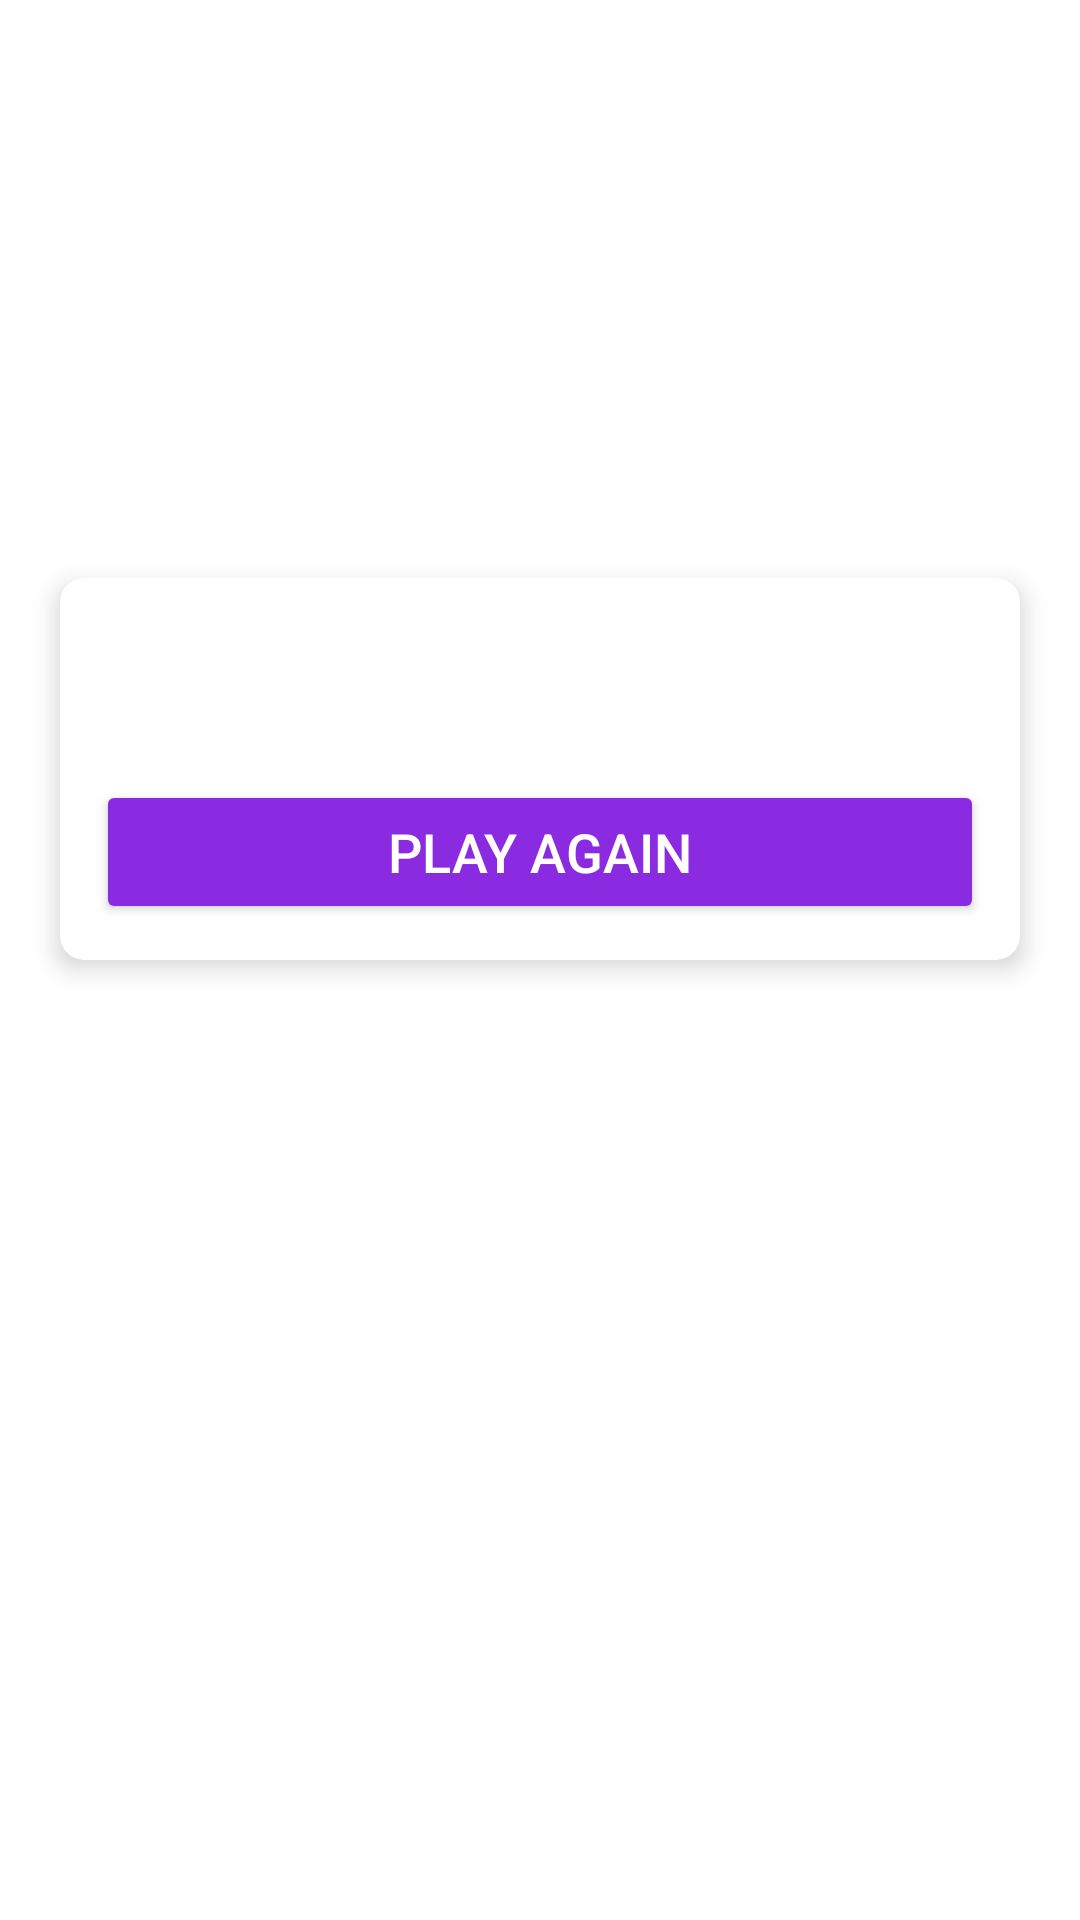

The Android layout XML behind this screen, and the referenced resources:
<!-- AndroidManifest.xml: application theme Theme.JoKenPo -->
<!-- res/layout/fragment_jokenpo_result_game.xml -->
<?xml version="1.0" encoding="utf-8"?>
<androidx.constraintlayout.widget.ConstraintLayout xmlns:android="http://schemas.android.com/apk/res/android"
    xmlns:app="http://schemas.android.com/apk/res-auto"
    xmlns:tools="http://schemas.android.com/tools"
    android:layout_width="match_parent"
    android:layout_height="match_parent"
    tools:context=".fragments.JokenpoResultGameFragment">

    <androidx.appcompat.widget.AppCompatImageView
        android:id="@+id/resultAppHandImageView"
        android:layout_width="wrap_content"
        android:scaleType="centerCrop"
        android:layout_height="400dp"
        app:layout_constraintEnd_toEndOf="parent"
        app:layout_constraintStart_toStartOf="parent"
        app:layout_constraintTop_toTopOf="parent"
        tools:src="@drawable/paper_hand_down" />

    <androidx.appcompat.widget.AppCompatImageView
        android:id="@+id/resultPlayerHandImageView"
        android:layout_width="wrap_content"
        android:layout_height="370dp"
        android:layout_marginBottom="24dp"
        android:scaleType="centerCrop"
        app:layout_constraintBottom_toBottomOf="parent"
        app:layout_constraintEnd_toEndOf="parent"
        app:layout_constraintStart_toStartOf="parent"
        tools:src="@drawable/scissor_hand_up" />

    <androidx.cardview.widget.CardView
        android:id="@+id/cardView"
        android:layout_width="match_parent"
        android:layout_height="wrap_content"
        android:layout_marginStart="20dp"
        android:layout_marginEnd="20dp"
        android:layout_marginBottom="320dp"
        android:background="@color/white"
        app:cardCornerRadius="8dp"
        app:cardElevation="5dp"
        app:layout_constraintBottom_toBottomOf="parent"
        app:layout_constraintEnd_toEndOf="parent"
        app:layout_constraintStart_toStartOf="parent">

        <androidx.constraintlayout.widget.ConstraintLayout
            android:layout_width="match_parent"
            android:layout_height="wrap_content"
            android:padding="12dp">

            <androidx.appcompat.widget.AppCompatButton
                android:id="@+id/reStartGameBtn"
                android:layout_width="match_parent"
                android:layout_height="wrap_content"
                android:layout_marginTop="10dp"
                android:backgroundTint="@color/background_config_color"
                android:text="@string/play_again"
                android:textColor="@color/white"
                android:textSize="18sp"
                app:layout_constraintEnd_toEndOf="parent"
                app:layout_constraintStart_toStartOf="parent"
                app:layout_constraintTop_toBottomOf="@+id/resultGameTextView" />

            <androidx.appcompat.widget.AppCompatTextView
                android:id="@+id/resultGameTextView"
                android:layout_width="match_parent"
                android:layout_height="wrap_content"
                android:layout_marginTop="5dp"
                android:fontFamily="@font/lato"
                android:gravity="center"
                android:textColor="@color/black"
                android:textSize="30sp"
                android:textStyle="bold"
                app:layout_constraintEnd_toEndOf="parent"
                app:layout_constraintStart_toStartOf="parent"
                app:layout_constraintTop_toTopOf="parent"
                tools:text="It's a Draw" />

        </androidx.constraintlayout.widget.ConstraintLayout>

    </androidx.cardview.widget.CardView>

</androidx.constraintlayout.widget.ConstraintLayout>
<!-- resources referenced by this layout -->
<resources>
  <color name="background_config_color">#8A2BE2</color>
  <color name="black">#FF000000</color>
  <color name="white">#FFFFFFFF</color>
  <!-- drawable scissor_hand_up: png bitmap (drawable, 22724 bytes) -->
  <string name="play_again">Play Again</string>
  <style name="Theme.JoKenPo" parent="Theme.MaterialComponents.DayNight.NoActionBar">
          
          <item name="colorPrimary">@color/purple_500</item>
          <item name="colorPrimaryVariant">@color/purple_700</item>
          <item name="colorOnPrimary">@color/white</item>
          
          <item name="colorSecondary">@color/teal_200</item>
          <item name="colorSecondaryVariant">@color/teal_700</item>
          <item name="colorOnSecondary">@color/black</item>
          
          <item name="android:statusBarColor" tools:targetApi="l">?attr/colorPrimaryVariant</item>
          
      </style>
  <color name="purple_500">#FF6200EE</color>
  <color name="purple_700">#FF3700B3</color>
  <color name="teal_200">#FF03DAC5</color>
  <color name="teal_700">#FF018786</color>
</resources>
